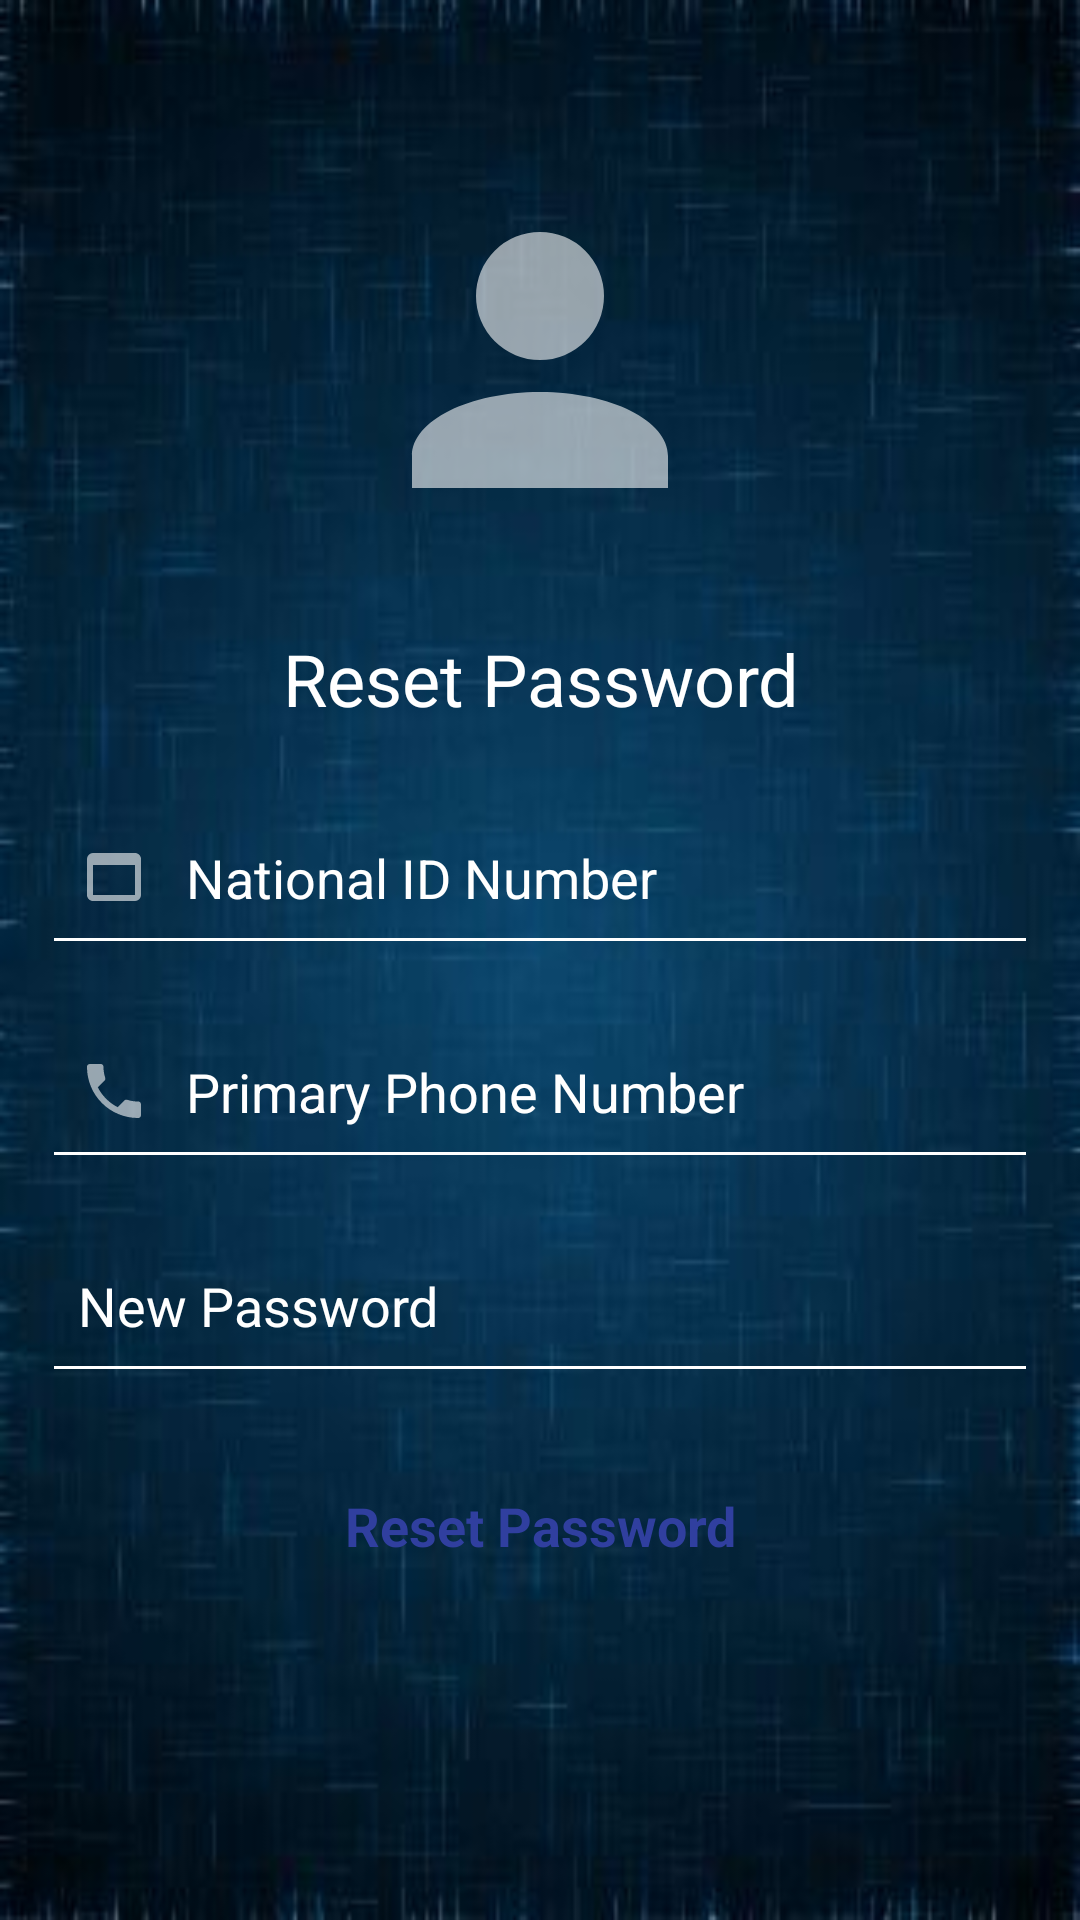

Here is an Android app screen rendered from its layout file. Give the layout XML and the strings, colors and styles it references.
<!-- AndroidManifest.xml: fallback theme Theme.MaterialComponents.DayNight.NoActionBar -->
<!-- res/layout/activity_forget_password.xml -->
<?xml version="1.0" encoding="utf-8"?>
<LinearLayout xmlns:android="http://schemas.android.com/apk/res/android"
    xmlns:app="http://schemas.android.com/apk/res-auto"
    xmlns:tools="http://schemas.android.com/tools"
    android:layout_width="match_parent"
    android:layout_height="match_parent"
    android:paddingLeft="18dp"
    android:paddingRight="18dp"
    android:paddingTop="16dp"
    android:paddingBottom="16dp"
    android:background="@drawable/bg"
    tools:context=".SignUp">

    <ScrollView
        android:layout_width="match_parent"
        android:layout_height="match_parent">
        <LinearLayout
            android:layout_width="match_parent"
            android:layout_height="match_parent"
            android:orientation="vertical">

            <ImageView
                android:layout_width="wrap_content"
                android:layout_height="160dp"
                android:layout_gravity="center_horizontal"
                android:layout_marginBottom="10dp"
                android:layout_marginTop="24dp"
                android:adjustViewBounds="true"
                android:padding="16dp"
                android:scaleType="fitCenter"
                android:src="@drawable/person" />

            <TextView
                android:layout_width="match_parent"
                android:layout_height="wrap_content"
                android:textSize="24dp"
                android:text="Reset Password"
                android:textColor="#FFF"
                android:layout_gravity="center_horizontal"
                android:gravity="center"/>

            <EditText
                android:id="@+id/idNo"
                android:layout_width="match_parent"
                android:layout_height="wrap_content"
                android:inputType="phone"
                android:ems="10"
                android:background="@android:color/transparent"
                android:drawablePadding="12dp"
                android:padding="8dp"
                android:hint="National ID Number"
                android:textColorHint="#fff"
                android:textColor="#FFF"
                android:maxLines="1"
                android:drawableStart="@drawable/id"
                android:layout_marginTop="30dp"
                android:drawableLeft="@drawable/id" />
            <View
                android:layout_width="match_parent"
                android:layout_height="1dp"
                android:background="#FFF"/>

            <EditText
                android:id="@+id/phone"
                android:layout_width="match_parent"
                android:layout_height="wrap_content"
                android:inputType="phone"
                android:ems="10"
                android:background="@android:color/transparent"
                android:drawablePadding="12dp"
                android:padding="8dp"
                android:hint="Primary Phone Number"
                android:textColorHint="#fff"
                android:textColor="#FFF"
                android:maxLines="1"
                android:drawableStart="@drawable/phone"
                android:layout_marginTop="30dp"
                android:drawableLeft="@drawable/phone" />
            <View
                android:layout_width="match_parent"
                android:layout_height="1dp"
                android:background="#FFF"/>

            <EditText
                android:id="@+id/password"
                android:layout_width="match_parent"
                android:layout_height="wrap_content"
                android:inputType="textPassword"
                android:ems="10"
                android:drawablePadding="12dp"
                android:padding="8dp"
                android:hint="New Password"
                android:textColorHint="#fff"
                android:textColor="#FFF"
                android:maxLines="1"
                android:background="@android:color/transparent"
                android:layout_marginTop="30dp"
                android:drawableStart="@drawable/ic_lock_white_24dp"
                android:drawableLeft="@drawable/ic_lock_white_24dp" />

            <View
                android:layout_width="match_parent"
                android:layout_height="1dp"
                android:background="#FFF"/>

            <Button
                android:id="@+id/forgot"
                android:layout_width="match_parent"
                android:layout_height="wrap_content"
                android:background="@drawable/button_white"
                android:text="Reset Password"
                style="@style/Base.TextAppearance.AppCompat.Body1"
                android:textColor="#303F9F"
                android:textAllCaps="false"
                android:padding="16dp"
                android:clickable="true"
                android:focusable="true"
                android:textSize="18sp"
                android:textStyle="bold"
                android:layout_marginTop="24dp" />
        </LinearLayout>
    </ScrollView>

</LinearLayout>
<!-- resources referenced by this layout -->
<resources>
  <!-- drawable bg: jpg bitmap (drawable, 12099 bytes) -->
  <!-- drawable id (drawable) -->
  <vector xmlns:android="http://schemas.android.com/apk/res/android"
      android:height="24dp"
      android:width="24dp"
      android:viewportWidth="24"
      android:viewportHeight="24">
      <path android:fillColor="#96ffffff" android:pathData="M19,4C20.11,4 21,4.9 21,6V18A2,2 0 0,1 19,20H5C3.89,20 3,19.1 3,18V6A2,2 0 0,1 5,4H19M19,18V8H5V18H19Z" />
  </vector>
  <!-- drawable person (drawable) -->
  <vector xmlns:android="http://schemas.android.com/apk/res/android"
      android:height="24dp"
      android:width="24dp"
      android:viewportWidth="24"
      android:viewportHeight="24">
      <path android:fillColor="#96ffffff" android:pathData="M12,4A4,4 0 0,1 16,8A4,4 0 0,1 12,12A4,4 0 0,1 8,8A4,4 0 0,1 12,4M12,14C16.42,14 20,15.79 20,18V20H4V18C4,15.79 7.58,14 12,14Z" />
  </vector>
  <!-- drawable phone (drawable) -->
  <vector xmlns:android="http://schemas.android.com/apk/res/android"
      android:height="24dp"
      android:width="24dp"
      android:viewportWidth="24"
      android:viewportHeight="24">
      <path android:fillColor="#96ffffff" android:pathData="M6.62,10.79C8.06,13.62 10.38,15.94 13.21,17.38L15.41,15.18C15.69,14.9 16.08,14.82 16.43,14.93C17.55,15.3 18.75,15.5 20,15.5A1,1 0 0,1 21,16.5V20A1,1 0 0,1 20,21A17,17 0 0,1 3,4A1,1 0 0,1 4,3H7.5A1,1 0 0,1 8.5,4C8.5,5.25 8.7,6.45 9.07,7.57C9.18,7.92 9.1,8.31 8.82,8.59L6.62,10.79Z" />
  </vector>
</resources>
